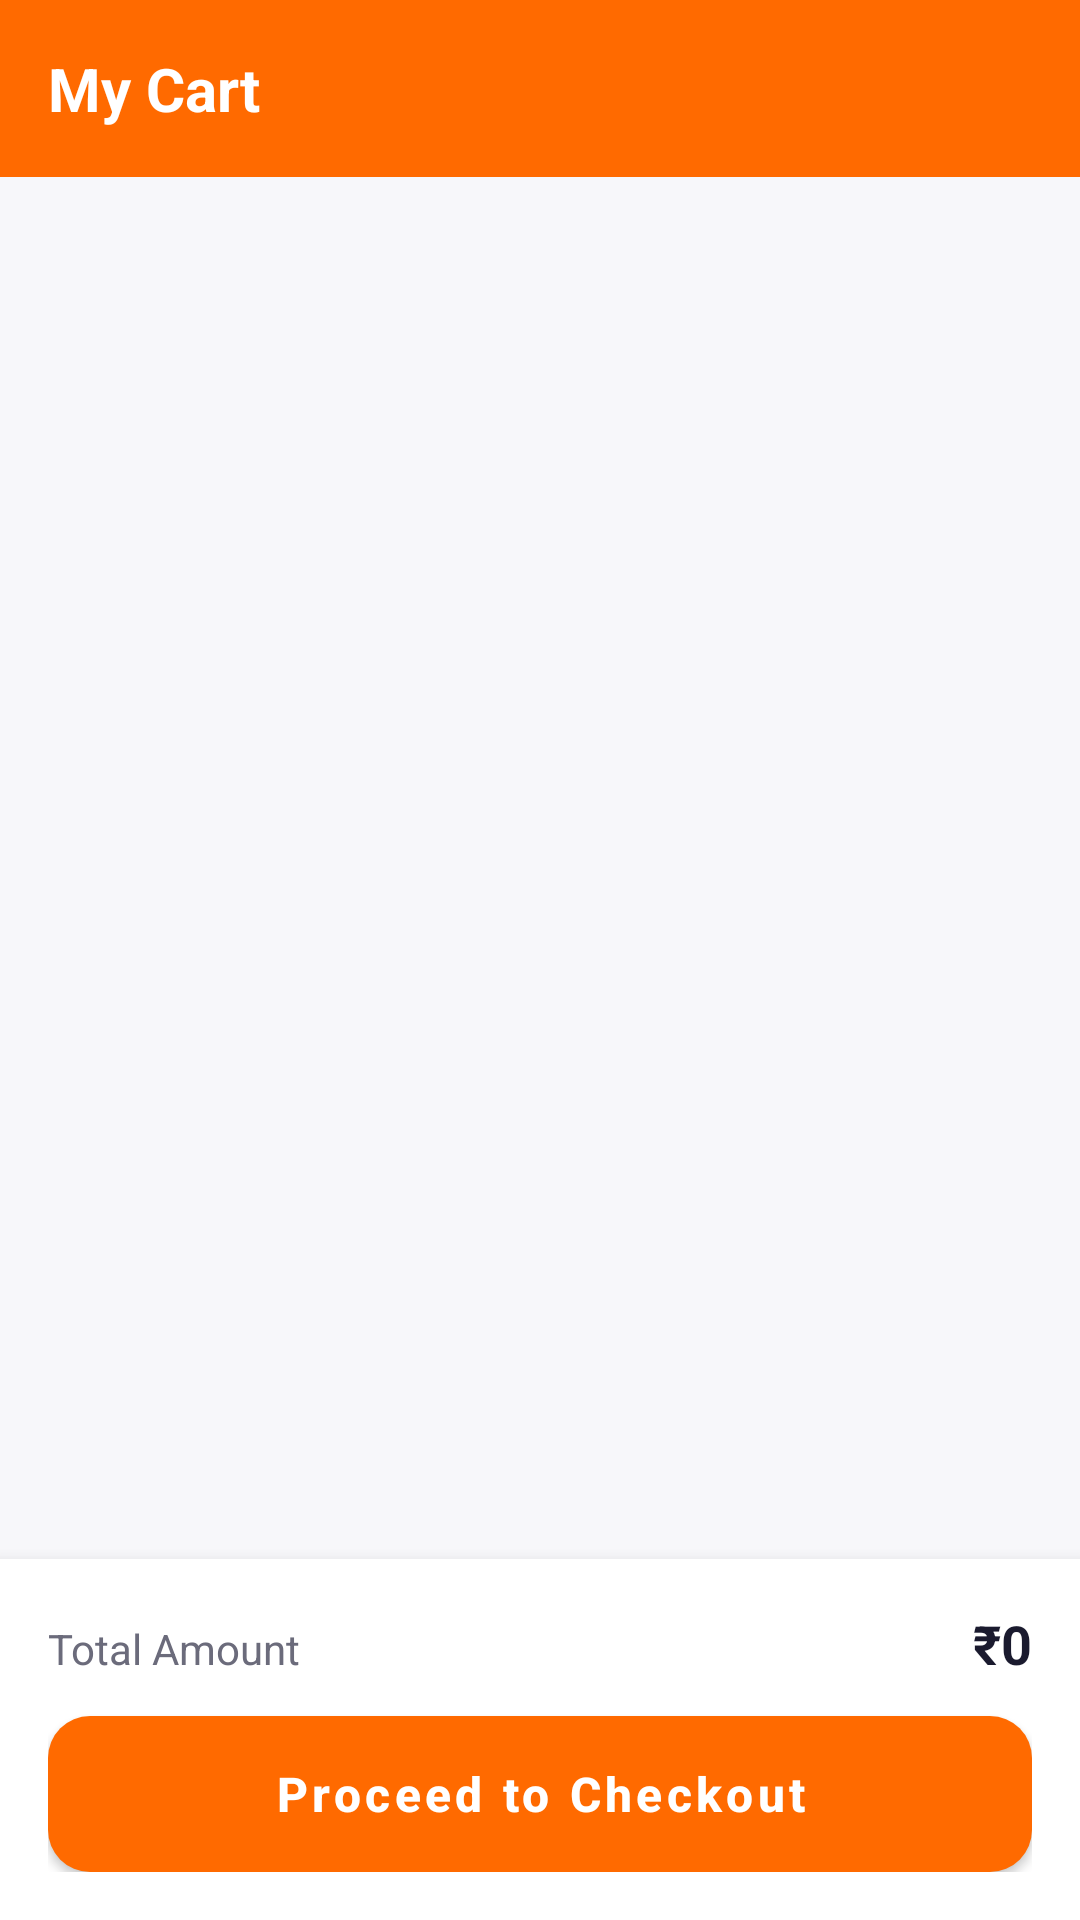

Here is an Android app screen rendered from its layout file. Give the layout XML and the strings, colors and styles it references.
<!-- AndroidManifest.xml: application theme Theme.QuickKart -->
<!-- res/layout/fragment_cart.xml -->
<?xml version="1.0" encoding="utf-8"?>
<LinearLayout xmlns:android="http://schemas.android.com/apk/res/android"
    android:layout_width="match_parent"
    android:layout_height="match_parent"
    android:orientation="vertical"
    android:background="@color/background">

    <LinearLayout
        android:layout_width="match_parent"
        android:layout_height="wrap_content"
        android:background="@color/primary"
        android:padding="16dp">

        <TextView
            android:layout_width="wrap_content"
            android:layout_height="wrap_content"
            android:text="My Cart"
            android:textColor="@color/white"
            android:textSize="20sp"
            android:textStyle="bold" />
    </LinearLayout>

    <LinearLayout
        android:id="@+id/emptyCartView"
        android:layout_width="match_parent"
        android:layout_height="match_parent"
        android:orientation="vertical"
        android:gravity="center"
        android:visibility="gone">

        <ImageView
            android:layout_width="140dp"
            android:layout_height="140dp"
            android:src="@drawable/img_empty" />

        <TextView
            android:layout_width="wrap_content"
            android:layout_height="wrap_content"
            android:layout_marginTop="16dp"
            android:text="Your cart is empty"
            android:textColor="@color/text_secondary"
            android:textSize="15sp" />
    </LinearLayout>

    <androidx.recyclerview.widget.RecyclerView
        android:id="@+id/cartRecycler"
        android:layout_width="match_parent"
        android:layout_height="0dp"
        android:layout_weight="1"
        android:padding="8dp" />

    <LinearLayout
        android:id="@+id/cartSummary"
        android:layout_width="match_parent"
        android:layout_height="wrap_content"
        android:background="@color/surface"
        android:elevation="8dp"
        android:orientation="vertical"
        android:padding="16dp">

        <LinearLayout
            android:layout_width="match_parent"
            android:layout_height="wrap_content"
            android:orientation="horizontal">

            <TextView
                android:layout_width="0dp"
                android:layout_height="wrap_content"
                android:layout_weight="1"
                android:text="Total Amount"
                android:textColor="@color/text_secondary"
                android:textSize="14sp" />

            <TextView
                android:id="@+id/cartTotal"
                android:layout_width="wrap_content"
                android:layout_height="wrap_content"
                android:text="₹0"
                android:textColor="@color/text_primary"
                android:textSize="18sp"
                android:textStyle="bold" />
        </LinearLayout>

        <Button
            android:id="@+id/btnCheckout"
            style="@style/ButtonPrimary"
            android:layout_marginTop="12dp"
            android:text="Proceed to Checkout" />
    </LinearLayout>

</LinearLayout>
<!-- resources referenced by this layout -->
<resources>
  <color name="background">#F7F7FA</color>
  <color name="primary">#FF6A00</color>
  <color name="surface">#FFFFFF</color>
  <color name="text_primary">#1A1A2E</color>
  <color name="text_secondary">#6B6B7B</color>
  <color name="white">#FFFFFF</color>
  <!-- drawable img_empty: png bitmap (drawable-nodpi, 2740 bytes) -->
  <style name="ButtonPrimary">
          <item name="android:layout_width">match_parent</item>
          <item name="android:layout_height">52dp</item>
          <item name="android:background">@drawable/bg_btn_primary</item>
          <item name="android:textColor">@color/white</item>
          <item name="android:textAllCaps">false</item>
          <item name="android:textSize">16sp</item>
          <item name="android:textStyle">bold</item>
          <item name="android:stateListAnimator">@null</item>
          <item name="android:elevation">2dp</item>
      </style>
  <style name="Theme.QuickKart" parent="Theme.MaterialComponents.Light.NoActionBar">
          <item name="colorPrimary">@color/primary</item>
          <item name="colorPrimaryDark">@color/primary_dark</item>
          <item name="colorAccent">@color/accent</item>
          <item name="android:windowBackground">@color/background</item>
          <item name="android:statusBarColor">@color/primary</item>
          <item name="android:windowLightStatusBar" tools:targetApi="m">false</item>
      </style>
  <!-- drawable bg_btn_primary (drawable) -->
  <?xml version="1.0" encoding="utf-8"?>
  <ripple xmlns:android="http://schemas.android.com/apk/res/android"
      android:color="#33FFFFFF">
      <item>
          <shape android:shape="rectangle">
              <corners android:radius="14dp" />
              <gradient
                  android:angle="0"
                  android:startColor="@color/primary"
                  android:endColor="@color/primary_dark" />
          </shape>
      </item>
  </ripple>
  <color name="primary_dark">#E65A00</color>
  <color name="accent">#0F9D58</color>
</resources>
